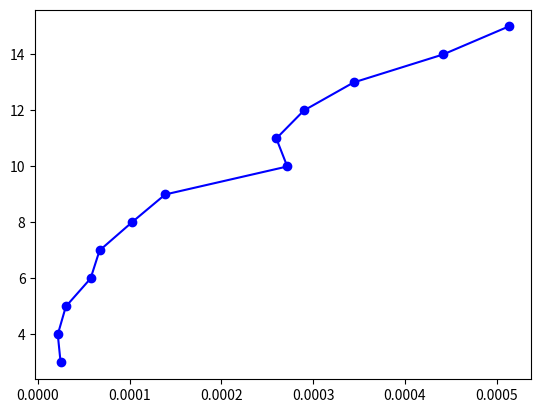

Recreate this plot in Python.
import numpy as np
import time
from matplotlib import pyplot as plt

def croutU1(a):
    n = len(a)
    l = np.zeros((n,n))
    u = np.zeros((n,n))
    s1 = 0
    s2 = 0
    for i in range(n):
        l[i][0] = a[i][0]
        u[i][i] = 1
    for j in range(1, n):
        u[0][j] = a[0][j] / l[0][0]
    for k in range(1, n):
        for i in range(k, n):
            for r in range(k): s1 += l[i][r] * u[r][k]
            l[i][k] = a[i][k] - s1
            s1 = 0
        for j in range(k+1, n):
            for r in range(k): s2 += l[k][r] * u[r][j]
            u[k][j] = (a[k][j] - s2) / l[k][k]
            s2 = 0
    return l, u

def croutL1(a):
    n = len(a)
    l = np.zeros((n,n))
    u = np.zeros((n,n))
    s1 = 0
    s2 = 0
    for i in range(n):
        l[i][i] = 1
        u[0][i] = a[0][i]
    for j in range(1, n):
        l[j][0] = a[j][0] / u[0][0]
    for k in range(1, n):
        for i in range(k, n):
            for r in range(k): s1 += l[k][r] * u[r][i]
            u[k][i] = a[k][i] - s1
            s1 = 0
        for j in range(k+1, n):
            for r in range(k): s2 += l[j][r] * u[r][k]
            l[j][k] = (a[j][k] - s2) / u[k][k]
            s2 = 0
    return l, u

A = {'a1': np.zeros((1,1))}
for i in range(3,16):
    name = 'a'+str(i)
    M1 = np.random.randint(1,10,(i,i))
    M2 = np.random.randint(1,10,(i,i))
    L = np.tril(M1)
    U = np.triu(M2)
    for j in range(i):
        for k in range(i):
            if j == k:
                L[j][k] = 1
    B = {name: np.dot(L,U)}
    A.update(B)

T = np.zeros((1,16))
for i in range(3,16):
    name = 'a'+str(i)
    start = time.time()
    croutU1(A[name])
    finish = time.time()
    T[0][i] = finish-start

'''
for i in range(3,16):
    name2 = 'sol'+str(i)
    print("L"+str(i))
    print(sol[name2][0])
    print("U"+str(i))
    print(sol[name2][1])
'''

y = [3,4,5,6,7,8,9,10,11,12,13,14,15]
x = [T[0][3], T[0][4], T[0][5], T[0][6], T[0][7], T[0][8], T[0][9], T[0][10], T[0][11], T[0][12], T[0][13], T[0][14], T[0][15]]
plt.plot(x,y,marker="o",color="blue")
plt.show()